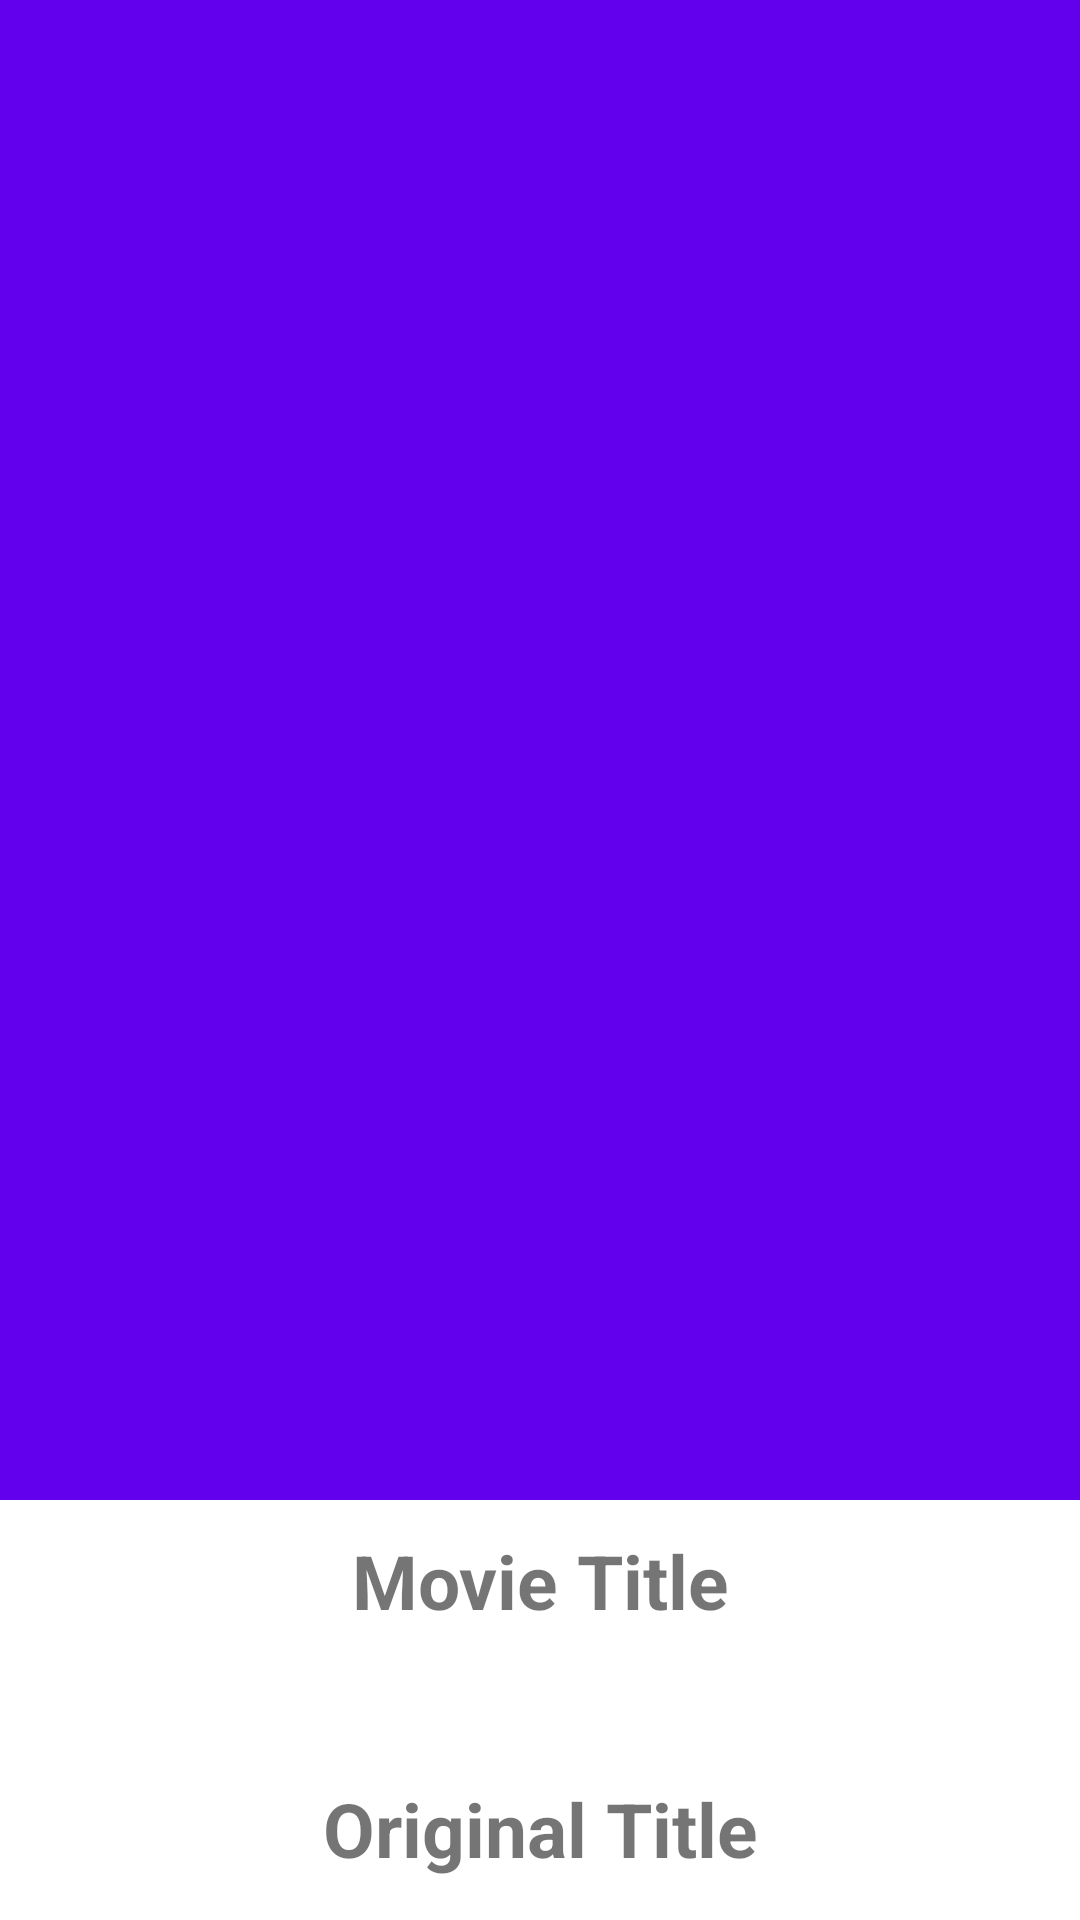

Write the Android layout XML for this screen, with the resource values it uses.
<!-- AndroidManifest.xml: application theme Theme.TheMovieMVVM -->
<!-- res/layout/fragment_detail.xml -->
<?xml version="1.0" encoding="utf-8"?>
<androidx.coordinatorlayout.widget.CoordinatorLayout xmlns:android="http://schemas.android.com/apk/res/android"
    xmlns:app="http://schemas.android.com/apk/res-auto"
    xmlns:tools="http://schemas.android.com/tools"
    android:id="@+id/mainContent"
    android:layout_width="match_parent"
    android:layout_height="match_parent"
    android:fitsSystemWindows="true"
    tools:context=".ui.fragment.DetailFragment">

    <com.google.android.material.appbar.AppBarLayout
        android:id="@+id/appBar"
        android:layout_width="match_parent"
        android:layout_height="wrap_content"
        android:fitsSystemWindows="true"
        android:theme="@style/Theme.TheMovieMVVM.AppBarOverlay">

        <com.google.android.material.appbar.CollapsingToolbarLayout
            android:id="@+id/collapsingToolbar"
            android:layout_width="match_parent"
            android:layout_height="match_parent"
            android:fitsSystemWindows="true"
            app:contentScrim="?attr/colorPrimary"
            app:expandedTitleMarginEnd="64dp"
            app:expandedTitleMarginStart="48dp"
            app:expandedTitleTextAppearance="@android:color/transparent"
            app:layout_scrollFlags="scroll|exitUntilCollapsed">

            <RelativeLayout
                android:layout_width="wrap_content"
                android:layout_height="wrap_content">

                <ImageView
                    android:id="@+id/thumbnailImageheader"
                    android:layout_width="match_parent"
                    android:layout_height="500dp"
                    android:contentDescription="Image Movie"
                    android:fitsSystemWindows="true"
                    android:scaleType="centerCrop"
                    app:layout_collapseMode="parallax"
                    app:layout_collapseParallaxMultiplier="0.7"/>
            </RelativeLayout>

            <androidx.appcompat.widget.Toolbar
                android:id="@+id/toolbar"
                android:layout_width="match_parent"
                android:layout_height="?attr/actionBarSize"
                app:layout_collapseMode="pin"
                app:popupTheme="@style/Theme.TheMovieMVVM.PopupOverlay" />

        </com.google.android.material.appbar.CollapsingToolbarLayout>

    </com.google.android.material.appbar.AppBarLayout>

    <androidx.core.widget.NestedScrollView
        android:layout_width="match_parent"
        android:layout_height="wrap_content"
        app:layout_behavior="@string/appbar_scrolling_view_behavior">

        <LinearLayout
            android:layout_width="match_parent"
            android:layout_height="wrap_content"
            android:orientation="vertical">

            <TextView
                android:layout_width="match_parent"
                android:layout_height="wrap_content"
                android:layout_marginStart="20dp"
                android:layout_marginTop="10dp"
                android:layout_marginEnd="20dp"
                android:text="@string/name_movie"
                android:textAlignment="center"
                android:textSize="25sp"
                android:textStyle="bold" />

            <TextView
                android:id="@+id/txTitle"
                android:layout_width="match_parent"
                android:layout_height="wrap_content"
                android:layout_marginStart="20dp"
                android:layout_marginEnd="20dp"
                android:padding="6dp"
                android:textSize="20sp"
                tools:text="Title" />

            <TextView
                android:layout_width="match_parent"
                android:layout_height="wrap_content"
                android:layout_marginStart="20dp"
                android:layout_marginTop="10dp"
                android:layout_marginEnd="20dp"
                android:text="@string/original_title"
                android:textAlignment="center"
                android:textSize="25sp"
                android:textStyle="bold" />

            <TextView
                android:id="@+id/txOriginalTitle"
                android:layout_width="match_parent"
                android:layout_height="wrap_content"
                android:layout_marginStart="20dp"
                android:layout_marginEnd="20dp"
                android:padding="6dp"
                android:textSize="20sp"
                tools:text="Original Title" />

            <TextView
                android:layout_width="match_parent"
                android:layout_height="wrap_content"
                android:layout_marginStart="20dp"
                android:layout_marginTop="10dp"
                android:layout_marginEnd="20dp"
                android:text="@string/original_language"
                android:textAlignment="center"
                android:textSize="25sp"
                android:textStyle="bold" />

            <TextView
                android:id="@+id/txLanguage"
                android:layout_width="match_parent"
                android:layout_height="wrap_content"
                android:layout_marginStart="20dp"
                android:layout_marginEnd="20dp"
                android:padding="6dp"
                android:textSize="20sp"
                tools:text="Original Language" />

            <TextView
                android:layout_width="match_parent"
                android:layout_height="wrap_content"
                android:layout_marginStart="20dp"
                android:layout_marginTop="10dp"
                android:layout_marginEnd="20dp"
                android:text="@string/overview"
                android:textAlignment="center"
                android:textSize="25sp"
                android:textStyle="bold" />

            <TextView
                android:id="@+id/txOverview"
                android:layout_width="match_parent"
                android:layout_height="wrap_content"
                android:layout_marginStart="20dp"
                android:layout_marginEnd="20dp"
                android:padding="6dp"
                android:textSize="20sp"
                tools:text="Overview" />

            <TextView
                android:layout_width="match_parent"
                android:layout_height="wrap_content"
                android:layout_marginStart="20dp"
                android:layout_marginTop="10dp"
                android:layout_marginEnd="20dp"
                android:text="@string/rating"
                android:textAlignment="center"
                android:textSize="25sp"
                android:textStyle="bold" />

            <TextView
                android:id="@+id/txPopularity"
                android:layout_width="match_parent"
                android:layout_height="wrap_content"
                android:layout_marginStart="20dp"
                android:layout_marginEnd="20dp"
                android:padding="6dp"
                android:textSize="20sp"
                tools:text="Popularity" />

            <TextView
                android:layout_width="match_parent"
                android:layout_height="wrap_content"
                android:layout_marginStart="20dp"
                android:layout_marginTop="10dp"
                android:layout_marginEnd="20dp"
                android:text="@string/release"
                android:textAlignment="center"
                android:textSize="25sp"
                android:textStyle="bold" />

            <TextView
                android:id="@+id/txReleaseDate"
                android:layout_width="match_parent"
                android:layout_height="wrap_content"
                android:layout_marginStart="20dp"
                android:layout_marginEnd="20dp"
                android:padding="6dp"
                android:textSize="20sp"
                tools:text="Release date" />

            <TextView
                android:layout_width="match_parent"
                android:layout_height="wrap_content"
                android:layout_marginStart="20dp"
                android:layout_marginTop="10dp"
                android:layout_marginEnd="20dp"
                android:text="@string/budget"
                android:textAlignment="center"
                android:textSize="25sp"
                android:textStyle="bold" />

            <TextView
                android:id="@+id/txBudget"
                android:layout_width="match_parent"
                android:layout_height="wrap_content"
                android:layout_marginStart="20dp"
                android:layout_marginEnd="20dp"
                android:padding="6dp"
                android:textSize="20sp"
                tools:text="Budget" />

            <TextView
                android:layout_width="match_parent"
                android:layout_height="wrap_content"
                android:layout_marginStart="20dp"
                android:layout_marginTop="10dp"
                android:layout_marginEnd="20dp"
                android:text="@string/home_page"
                android:textAlignment="center"
                android:textSize="25sp"
                android:textStyle="bold" />

            <TextView
                android:id="@+id/txHomePage"
                android:layout_width="match_parent"
                android:layout_height="wrap_content"
                android:layout_marginStart="20dp"
                android:layout_marginEnd="20dp"
                android:padding="6dp"
                android:textColor="@color/teal_200"
                android:textSize="20sp"
                tools:text="Budget" />

            <androidx.appcompat.widget.AppCompatButton
                android:id="@+id/bnTrailler"
                android:layout_width="match_parent"
                android:layout_height="wrap_content"
                android:layout_marginStart="20dp"
                android:layout_marginTop="20dp"
                android:layout_marginEnd="20dp"
                android:background="@color/purple_200"
                android:text="@string/trailler"
                android:textColor="@color/white"
                android:visibility="gone" />

            <androidx.appcompat.widget.AppCompatButton
                android:id="@+id/bnTeaser"
                android:layout_width="match_parent"
                android:layout_height="wrap_content"
                android:layout_margin="20dp"
                android:background="@color/teal_200"
                android:text="@string/teaser"
                android:textColor="@color/white"
                android:visibility="gone" />

        </LinearLayout>

    </androidx.core.widget.NestedScrollView>

    <ProgressBar
        android:id="@+id/progressBar"
        android:layout_width="wrap_content"
        android:layout_height="wrap_content"
        android:visibility="gone"
        android:layout_gravity="center"/>

</androidx.coordinatorlayout.widget.CoordinatorLayout>
<!-- resources referenced by this layout -->
<resources>
  <color name="purple_200">#FFBB86FC</color>
  <color name="teal_200">#FF03DAC5</color>
  <color name="white">#FFFFFFFF</color>
  <string name="budget">Budget</string>
  <string name="home_page">Home Page</string>
  <string name="name_movie">Movie Title</string>
  <string name="original_language">Original Language</string>
  <string name="original_title">Original Title</string>
  <string name="overview">Overview</string>
  <string name="rating">Popularity</string>
  <string name="release">Release Date</string>
  <string name="teaser">See Teaser</string>
  <string name="trailler">See Trailler</string>
  <style name="Theme.TheMovieMVVM" parent="Theme.MaterialComponents.DayNight.DarkActionBar">
          
          <item name="colorPrimary">@color/purple_500</item>
          <item name="colorPrimaryVariant">@color/purple_700</item>
          <item name="colorOnPrimary">@color/white</item>
          
          <item name="colorSecondary">@color/teal_200</item>
          <item name="colorSecondaryVariant">@color/teal_700</item>
          <item name="colorOnSecondary">@color/black</item>
          
          <item name="android:statusBarColor" tools:targetApi="l">?attr/colorPrimaryVariant</item>
          
      </style>
  <color name="purple_500">#FF6200EE</color>
  <color name="purple_700">#FF322353</color>
  <color name="teal_700">#FF018786</color>
  <color name="black">#FF000000</color>
</resources>
